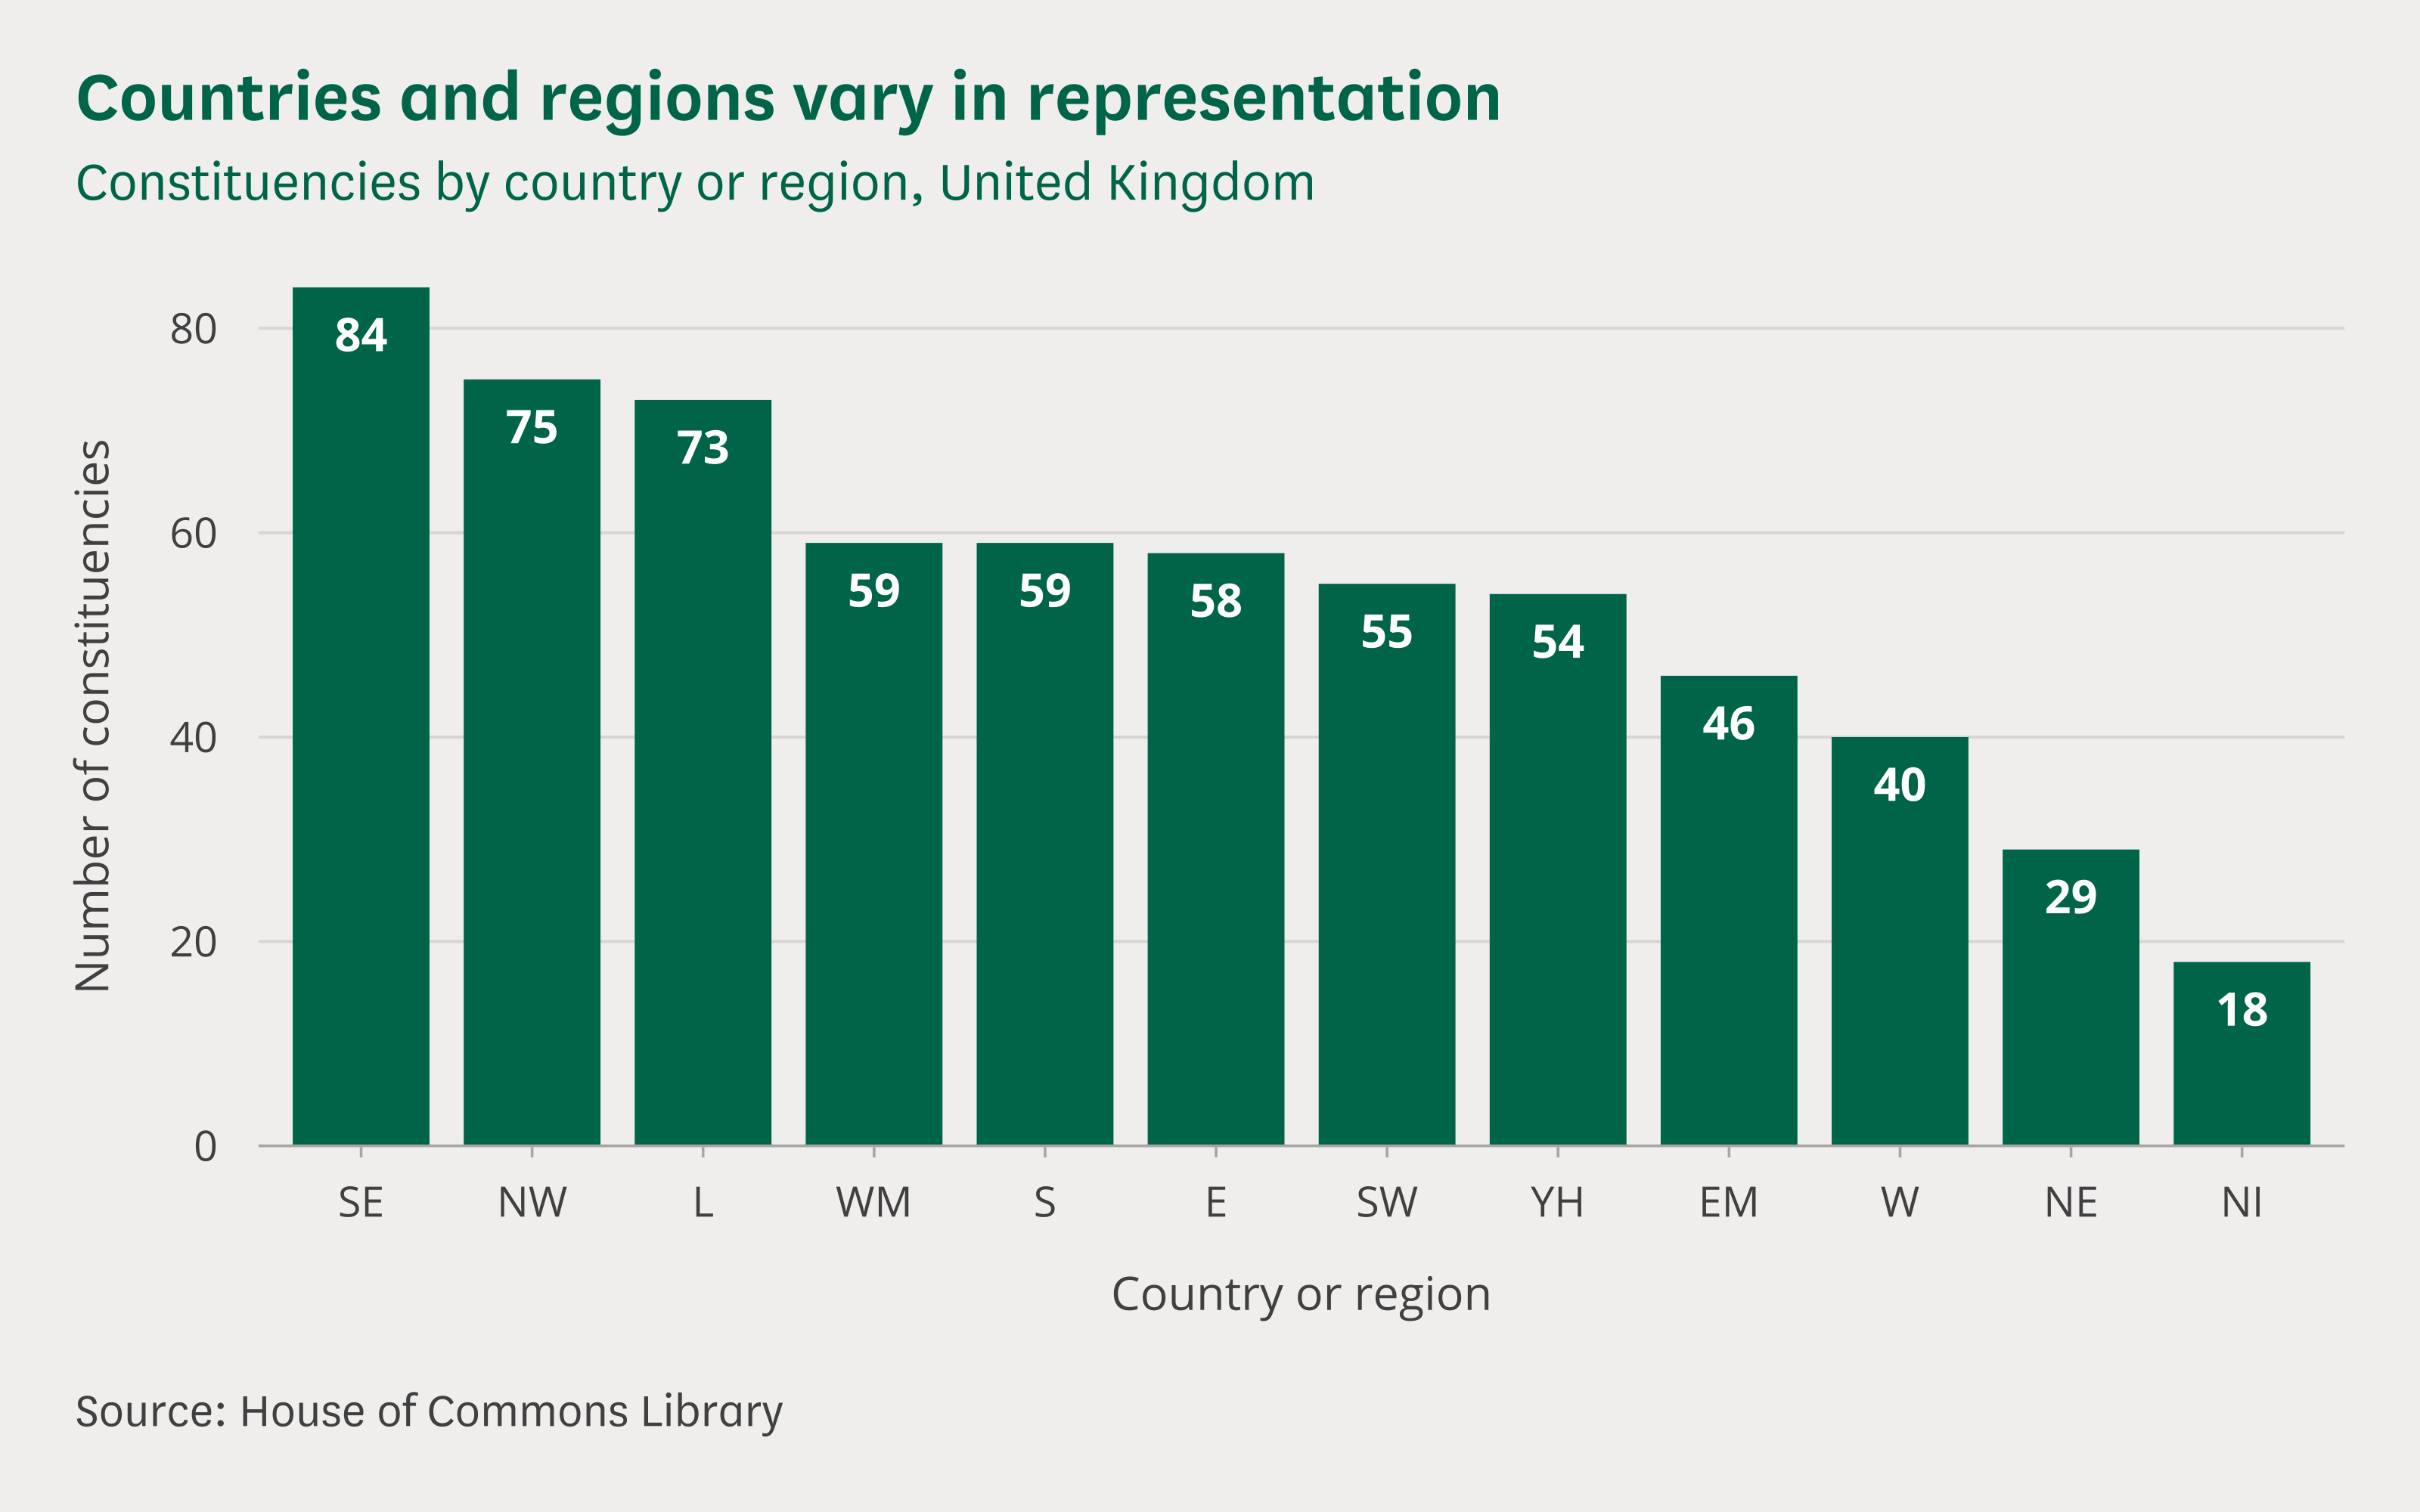

Recreate this plot in R.
# This is an example of how to make a column chart with labels using the
# clcharts package.
#
# This script is self-contained: running it will create a PNG and an SVG of the
# example chart in the same directory. To run the script will need to ensure:
#
# 1. You have installed all of the packages that the script imports
# 2. You have the theme fonts set up on your computer
# 3. You have the dataset "column-chart-labels.csv" in the same directory
#
# See the readme on GitHub to find out how to install the package and setup
# the fonts.
#
# To run the script, type the following code in your R console:
#
# source("column-chart-labels.R")

# Imports ---------------------------------------------------------------------

library(tidyverse)
library(clcharts)

# Read in and prepare the data ------------------------------------------------

# Load the data from the csv as a dataframe
df <- read_csv("column-chart-labels.csv")

# Turn the region column into a factor and order it by the number of items in
# each region: this sorts the columns in the chart from largest to smallest
df$region <- factor(df$region)
df$region <- fct_rev(reorder(df$region, df$region, length))

# Create the plot -------------------------------------------------------------

# Use ggplot to create a plot with data
plot <- ggplot(data = df) +
    # Add a bar geometry for columns: use width = 0.8 to match house style;
    # geom_bar will plot the number of items in each category;
    # we set the fill color in geom_bar as color does not represent data
    geom_bar(
        mapping = aes(x = region),
        width = 0.8,
        fill = commonslib_color("commons_green")) +
    # Add a text geometry for labels: geom_text_commonslib uses the right fonts
    geom_text_commonslib(
        mapping = aes(x = region, label = ..count..),
        stat = "count",
        vjust = "top",
        nudge_y = -3) +
    # Set labels for the axes and caption: DON'T set titles here
    labs(
        x = "Country or region",
        y = "Number of constituencies",
        caption = "Source: House of Commons Library") +
    # Configure the the x and y axes: we remove the expansion for the y axis
    scale_x_discrete() +
    scale_y_continuous(expand = c(0,0)) +
    # Add the Commons Library theme: we set a bottom axis, horizontal
    # gridlines, and set the caption on the left
    theme_commonslib(
        axes = "b",
        grid = "h",
        caption_position = "left")

# After creating the plot, add a title and subtitle with add_commonslib_titles
plot <- add_commonslib_titles(
    plot,
    title = "Countries and regions vary in representation",
    subtitle = "Constituencies by country or region, United Kingdom")

# Save the plot in different formats ------------------------------------------

# Save a high resolution export of the plot as a png
save_png(
    "column-chart-labels.png",
    plot = plot,
    width = 8,
    height = 5)

# Save an editable verson of the plot as an svg
save_svg(
    "column-chart-labels.svg",
    plot = plot,
    width = 8,
    height = 5)
